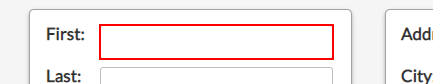
Task: Capturing data from an excel sheet
Workflow: Web_Data_Capture

Step 1: type "[customersData.Rows(rowNumber)("first name").ToString]" into the text box

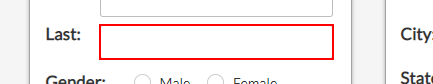
Step 2: type "[customersData.Rows(rowNumber)("last name").ToString]" into the text box

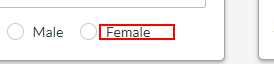
Step 3 [then]: click on the label 'Female'

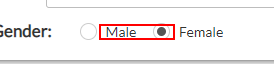
Step 4 [else]: click on the label 'Male'

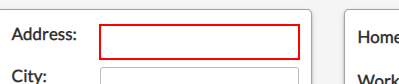
Step 5: type "[customersData.Rows(rowNumber)("address").ToString]" into the text box

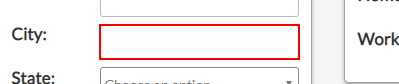
Step 6: type "[customersData.Rows(rowNumber)("city").ToString]" into the text box

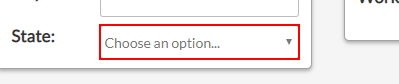
Step 7: select "[customersData.Rows(rowNumber)("state").ToString]" in the drop-down

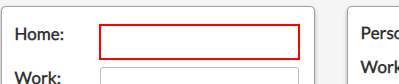
Step 8: type "[customersData.Rows(rowNumber)("home phone").ToString]" into the text box

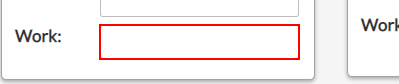
Step 9: type "[customersData.Rows(rowNumber)("work phone").ToString]" into the text box

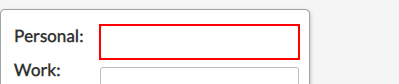
Step 10: type "[customersData.Rows(rowNumber)("personal email").ToString]" into the text box

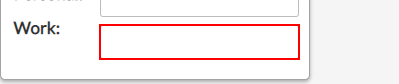
Step 11: type "[customersData.Rows(rowNumber)("work email").ToString]" into the text box

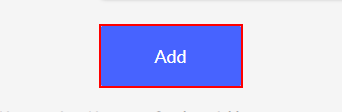
Step 12: click on the button 'Add'
